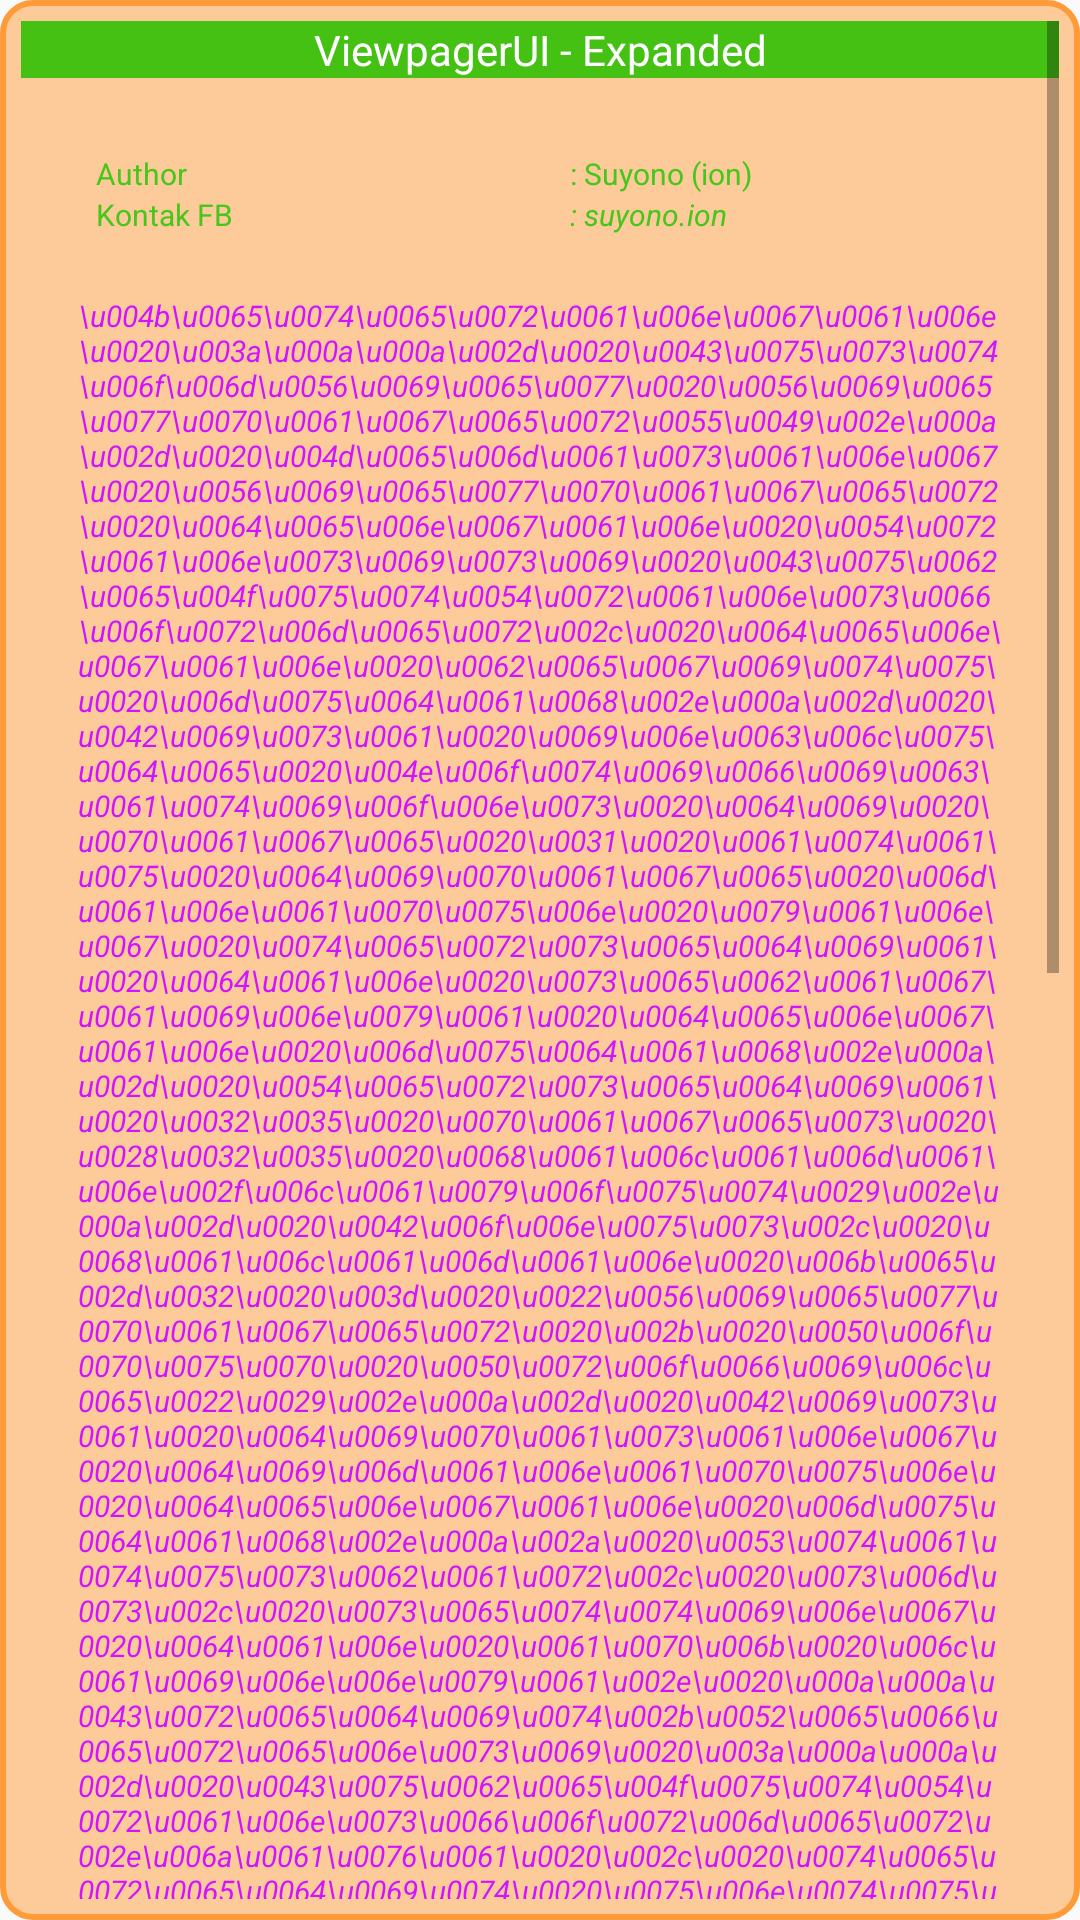

Reconstruct the res/layout file that produces this screen, plus the resources it refers to.
<!-- AndroidManifest.xml: application theme AppTheme -->
<!-- res/layout/halaman1.xml -->
<?xml version="1.0" encoding="utf-8"?>
<LinearLayout android:layout_width="fill_parent" android:layout_height="fill_parent"
    xmlns:android="http://schemas.android.com/apk/res/android" android:background="@drawable/bingkai_halaman"
    android:gravity="center">
    <ScrollView
        android:layout_width="wrap_content"
        android:layout_height="wrap_content">
    <LinearLayout android:orientation="vertical" android:layout_width="fill_parent" android:layout_height="fill_parent" android:layout_weight="1" android:background="@drawable/background_halaman">
        <TextView android:layout_width="match_parent" android:layout_height="wrap_content" android:textAppearance="?android:attr/textAppearanceSmall" android:text="ViewpagerUI - Expanded" android:layout_gravity="center_horizontal" android:background="#ff45c114" android:gravity="center" android:textColor="#ffffffff"/>
        <LinearLayout android:orientation="horizontal" android:layout_width="match_parent" android:layout_height="fill_parent">

            <LinearLayout android:orientation="vertical" android:layout_width="fill_parent" android:layout_height="fill_parent" android:layout_weight="1" android:padding="15dp">
                <LinearLayout android:orientation="horizontal" android:layout_width="fill_parent" android:layout_height="wrap_content"
                    android:background="@drawable/background_halaman"
                    android:gravity="center">
                    <LinearLayout android:orientation="vertical" android:layout_width="fill_parent" android:layout_height="wrap_content" android:layout_weight="1"
                        android:layout_margin="10dp">
                        <TextView android:layout_width="fill_parent" android:layout_height="wrap_content" android:textAppearance="?android:attr/textAppearanceSmall" android:text="Author" android:textSize="10sp" android:textColor="#d827c506"/>
                        <TextView android:layout_width="fill_parent" android:layout_height="wrap_content" android:textAppearance="?android:attr/textAppearanceSmall" android:text="Kontak FB" android:textColor="#d827c506" android:textSize="10sp"/>
                    </LinearLayout>
                    <LinearLayout android:orientation="vertical" android:layout_width="fill_parent" android:layout_height="wrap_content" android:layout_weight="1"
                        android:layout_margin="10dp">
                        <TextView android:layout_width="fill_parent" android:layout_height="wrap_content" android:text=": Suyono (ion)" android:textColor="#d827c506" android:textSize="10sp"/>
                        <TextView android:layout_width="fill_parent" android:layout_height="fill_parent" android:text=": suyono.ion" android:textStyle="italic" android:textSize="10sp" android:textColor="#d827c506"/>
                    </LinearLayout>
                </LinearLayout>
                <RelativeLayout android:layout_width="match_parent" android:layout_height="match_parent">
                    <EditText android:layout_width="fill_parent" android:layout_height="fill_parent" android:ems="10" android:layout_centerVertical="true" android:layout_centerHorizontal="true" android:editable="false" android:textColor="#ffd014ff"
                        android:textStyle="normal|italic" android:textSize="10sp"
                        android:text="\u004b\u0065\u0074\u0065\u0072\u0061\u006e\u0067\u0061\u006e\u0020\u003a\u000a\u000a\u002d\u0020\u0043\u0075\u0073\u0074\u006f\u006d\u0056\u0069\u0065\u0077\u0020\u0056\u0069\u0065\u0077\u0070\u0061\u0067\u0065\u0072\u0055\u0049\u002e\u000a\u002d\u0020\u004d\u0065\u006d\u0061\u0073\u0061\u006e\u0067\u0020\u0056\u0069\u0065\u0077\u0070\u0061\u0067\u0065\u0072\u0020\u0064\u0065\u006e\u0067\u0061\u006e\u0020\u0054\u0072\u0061\u006e\u0073\u0069\u0073\u0069\u0020\u0043\u0075\u0062\u0065\u004f\u0075\u0074\u0054\u0072\u0061\u006e\u0073\u0066\u006f\u0072\u006d\u0065\u0072\u002c\u0020\u0064\u0065\u006e\u0067\u0061\u006e\u0020\u0062\u0065\u0067\u0069\u0074\u0075\u0020\u006d\u0075\u0064\u0061\u0068\u002e\u000a\u002d\u0020\u0042\u0069\u0073\u0061\u0020\u0069\u006e\u0063\u006c\u0075\u0064\u0065\u0020\u004e\u006f\u0074\u0069\u0066\u0069\u0063\u0061\u0074\u0069\u006f\u006e\u0073\u0020\u0064\u0069\u0020\u0070\u0061\u0067\u0065\u0020\u0031\u0020\u0061\u0074\u0061\u0075\u0020\u0064\u0069\u0070\u0061\u0067\u0065\u0020\u006d\u0061\u006e\u0061\u0070\u0075\u006e\u0020\u0079\u0061\u006e\u0067\u0020\u0074\u0065\u0072\u0073\u0065\u0064\u0069\u0061\u0020\u0064\u0061\u006e\u0020\u0073\u0065\u0062\u0061\u0067\u0061\u0069\u006e\u0079\u0061\u0020\u0064\u0065\u006e\u0067\u0061\u006e\u0020\u006d\u0075\u0064\u0061\u0068\u002e\u000a\u002d\u0020\u0054\u0065\u0072\u0073\u0065\u0064\u0069\u0061\u0020\u0032\u0035\u0020\u0070\u0061\u0067\u0065\u0073\u0020\u0028\u0032\u0035\u0020\u0068\u0061\u006c\u0061\u006d\u0061\u006e\u002f\u006c\u0061\u0079\u006f\u0075\u0074\u0029\u002e\u000a\u002d\u0020\u0042\u006f\u006e\u0075\u0073\u002c\u0020\u0068\u0061\u006c\u0061\u006d\u0061\u006e\u0020\u006b\u0065\u002d\u0032\u0020\u003d\u0020\u0022\u0056\u0069\u0065\u0077\u0070\u0061\u0067\u0065\u0072\u0020\u002b\u0020\u0050\u006f\u0070\u0075\u0070\u0020\u0050\u0072\u006f\u0066\u0069\u006c\u0065\u0022\u0029\u002e\u000a\u002d\u0020\u0042\u0069\u0073\u0061\u0020\u0064\u0069\u0070\u0061\u0073\u0061\u006e\u0067\u0020\u0064\u0069\u006d\u0061\u006e\u0061\u0070\u0075\u006e\u0020\u0064\u0065\u006e\u0067\u0061\u006e\u0020\u006d\u0075\u0064\u0061\u0068\u002e\u000a\u002a\u0020\u0053\u0074\u0061\u0074\u0075\u0073\u0062\u0061\u0072\u002c\u0020\u0073\u006d\u0073\u002c\u0020\u0073\u0065\u0074\u0074\u0069\u006e\u0067\u0020\u0064\u0061\u006e\u0020\u0061\u0070\u006b\u0020\u006c\u0061\u0069\u006e\u006e\u0079\u0061\u002e\u0020\u000a\u000a\u0043\u0072\u0065\u0064\u0069\u0074\u002b\u0052\u0065\u0066\u0065\u0072\u0065\u006e\u0073\u0069\u0020\u003a\u000a\u000a\u002d\u0020\u0043\u0075\u0062\u0065\u004f\u0075\u0074\u0054\u0072\u0061\u006e\u0073\u0066\u006f\u0072\u006d\u0065\u0072\u002e\u006a\u0061\u0076\u0061\u0020\u002c\u0020\u0074\u0065\u0072\u0065\u0064\u0069\u0074\u0020\u0075\u006e\u0074\u0075\u006b\u0020\u0066\u0069\u0078\u0020\u0064\u0061\u006e\u0020\u006d\u0065\u006e\u0079\u0065\u0073\u0075\u0061\u0069\u006b\u0061\u006e\u002e\u0020\u0028\u0020\u0068\u0074\u0074\u0070\u0073\u003a\u002f\u002f\u0067\u0069\u0074\u0068\u0075\u0062\u002e\u0063\u006f\u006d\u002f\u0067\u0065\u0066\u0074\u0069\u006d\u006f\u0076\u002f\u0061\u006e\u0064\u0072\u006f\u0069\u0064\u002d\u0076\u0069\u0065\u0077\u0070\u0061\u0067\u0065\u0072\u002d\u0074\u0072\u0061\u006e\u0073\u0066\u006f\u0072\u006d\u0065\u0072\u0073\u002f\u0062\u006c\u006f\u0062\u002f\u006d\u0061\u0073\u0074\u0065\u0072\u002f\u0061\u006e\u0064\u0072\u006f\u0069\u0064\u002d\u0076\u0069\u0065\u0077\u0070\u0061\u0067\u0065\u0072\u002d\u0074\u0072\u0061\u006e\u0073\u0066\u006f\u0072\u006d\u0065\u0072\u0073\u002f\u0073\u0072\u0063\u002f\u006d\u0061\u0069\u006e\u002f\u006a\u0061\u0076\u0061\u002f\u0063\u006f\u006d\u002f\u0065\u0066\u0074\u0069\u006d\u006f\u0066\u0066\u002f\u0076\u0069\u0065\u0077\u0070\u0061\u0067\u0065\u0072\u0074\u0072\u0061\u006e\u0073\u0066\u006f\u0072\u006d\u0065\u0072\u0073\u002f\u0043\u0075\u0062\u0065\u004f\u0075\u0074\u0054\u0072\u0061\u006e\u0073\u0066\u006f\u0072\u006d\u0065\u0072\u002e\u006a\u0061\u0076\u0061\u0020\u0029\u000a\u002d\u0020\u0041\u006c\u0077\u0069\u0065\u006e\u0073\u0020\u004d\u0075\u0073\u0074\u0068\u006f\u0066\u0061\u0020\u0068\u0074\u0074\u0070\u0073\u003a\u002f\u002f\u0066\u0061\u0063\u0065\u0062\u006f\u006f\u006b\u002e\u0063\u006f\u006d\u002f\u0064\u0069\u006e\u0064\u0069\u006e\u0067\u0062\u0065\u0072\u0068\u0061\u006c\u0061\u003f\u0066\u0072\u0065\u0066\u003d\u0074\u0073\u0020\u0066\u006f\u0072\u0020\u0054\u0069\u0070\u0073\u0020\u0067\u0065\u0074\u0049\u0064\u0065\u006e\u0074\u0069\u0066\u0069\u0065\u0072\u002c\u0020\u0073\u0069\u006d\u0070\u006c\u0065\u0020\u0074\u0061\u0070\u0069\u0020\u0073\u0061\u006e\u0067\u0061\u0074\u0020\u0062\u0065\u0072\u006d\u0061\u006e\u0066\u0061\u0061\u0074\u002c\u0020\u0074\u0065\u0072\u0069\u006d\u0061\u006b\u0061\u0073\u0069\u0068\u002e\u000a\u002d\u0020\u0041\u006c\u006c\u0020\u0041\u0064\u006d\u0069\u006e\u0020\u0061\u006e\u0064\u0020\u004d\u0065\u006d\u0062\u0065\u0072\u0073\u0020\u004d\u0061\u0061\u0061\u0064\u004f\u006e\u0020\u0047\u0072\u006f\u0075\u0070\u0020\u0068\u0074\u0074\u0070\u0073\u003a\u002f\u002f\u0066\u0061\u0063\u0065\u0062\u006f\u006f\u006b\u002e\u0063\u006f\u006d\u002f\u0067\u0072\u006f\u0075\u0070\u0073\u002f\u006d\u0061\u0061\u0061\u0064\u0072\u0065\u0062\u006f\u0072\u006e\u002f\u000a\u000a\u0043\u0072\u0065\u0064\u0069\u0074\u0020\u0073\u006f\u0075\u0072\u0063\u0065\u0020\u0061\u0070\u006b\u0020\u002b\u0020\u0067\u0075\u0069\u0064\u0065\u0020\u003a\u000a\u002d\u0020\u0073\u0075\u0079\u006f\u006e\u006f\u0069\u006f\u006e\u002c\u0020\u0068\u0074\u0074\u0070\u0073\u003a\u002f\u002f\u0066\u0061\u0063\u0065\u0062\u006f\u006f\u006b\u002e\u0063\u006f\u006d\u002f\u0073\u0075\u0079\u006f\u006e\u006f\u002e\u0069\u006f\u006e\u000a\u000a\u0054\u0065\u0072\u0069\u006d\u0061\u006b\u0061\u0073\u0069\u0068\u002e"
                        />
                </RelativeLayout>
            </LinearLayout>
        </LinearLayout>
    </LinearLayout>
    </ScrollView>
</LinearLayout>
<!-- resources referenced by this layout -->
<resources>
  <!-- drawable bingkai_halaman (drawable) -->
  <?xml version="1.0" encoding="utf-8"?>
  <selector xmlns:android="http://schemas.android.com/apk/res/android">
  
      <item><shape>
          <gradient android:angle="90" android:centerColor="#80ff9c38" android:endColor="#80ff9c38" android:startColor="#80ff9c38" />
          <stroke android:width="2dp" android:color="#ffff9c39" />
          <corners android:radius="10dp" />
          <padding android:bottom="7dp" android:left="7dp" android:right="7dp" android:top="7dp" />
      </shape></item>
  
  </selector>
  <style name="AppTheme" parent="Theme.AppCompat.Light.DarkActionBar">
          
      </style>
</resources>
